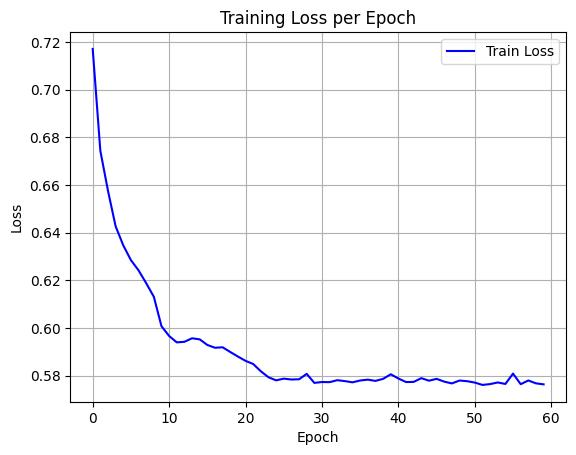

The file beside this chart, header and first rows:
epoch, train_loss
0, 0.7171
1, 0.6744
2, 0.6576
3, 0.6427
4, 0.6347
5, 0.6285
6, 0.6242
7, 0.6188
8, 0.6131
9, 0.6007
10, 0.5966
11, 0.5939
12, 0.5942
13, 0.5957
14, 0.5952
15, 0.5929
16, 0.5917
17, 0.5919
18, 0.5899
19, 0.588
20, 0.5862
21, 0.5849
22, 0.5818
23, 0.5793
24, 0.578
25, 0.5787
26, 0.5784
27, 0.5785
28, 0.5807
29, 0.5769
30, 0.5773
31, 0.5773
32, 0.5781
33, 0.5777
34, 0.5772
35, 0.5779
36, 0.5783
37, 0.5778
38, 0.5786
39, 0.5805
40, 0.5788
41, 0.5773
42, 0.5774
43, 0.5789
44, 0.5779
45, 0.5786
46, 0.5775
47, 0.5767
48, 0.5779
49, 0.5776
50, 0.5771
51, 0.5761
52, 0.5764
53, 0.5771
54, 0.5765
55, 0.5808
56, 0.5764
57, 0.578
58, 0.5767
59, 0.5763
